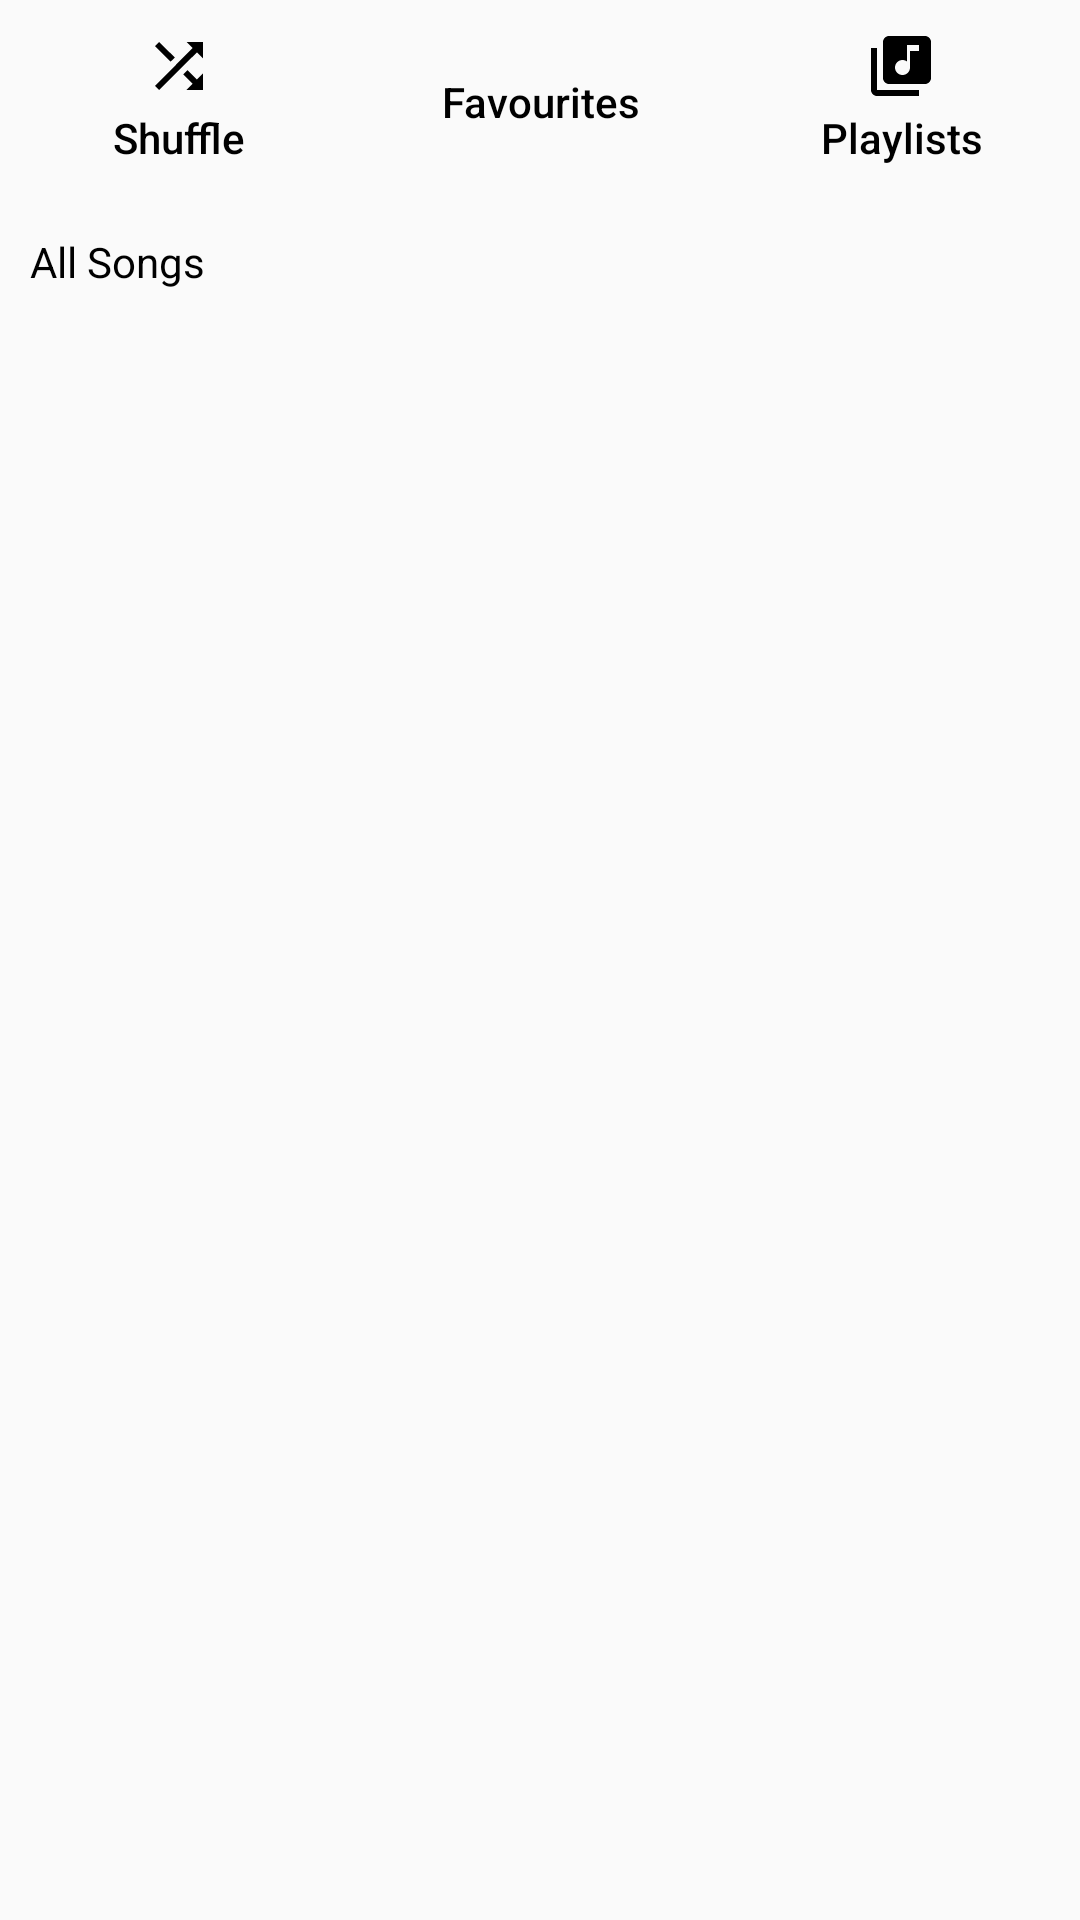

Layout XML and referenced resources for this Android screen:
<!-- AndroidManifest.xml: activity theme Theme.MusicApplication -->
<!-- res/layout/activity_main.xml -->
<?xml version="1.0" encoding="utf-8"?>
<androidx.constraintlayout.widget.ConstraintLayout
    xmlns:android="http://schemas.android.com/apk/res/android"
    xmlns:app="http://schemas.android.com/apk/res-auto"
    xmlns:tools="http://schemas.android.com/tools"
    android:layout_width="match_parent"
    android:layout_height="match_parent"
    tools:context=".MainActivity">

    <LinearLayout
        android:layout_width="match_parent"
        android:layout_height="match_parent"
        android:orientation="vertical">


        

        <LinearLayout
            android:layout_width="match_parent"
            android:layout_height="wrap_content"
            android:orientation="horizontal"
            tools:ignore="MissingConstraints">

        <Button
            android:layout_width="wrap_content"
            android:layout_height="match_parent"
            android:layout_weight="1"
            android:contentDescription="@string/shuffle_button"
            style="@style/Widget.AppCompat.Button.Borderless"
            android:drawableTop="@drawable/shuffle_icon"
            android:text="@string/shuffle_button"
            android:textColor="@color/black"
            android:textAllCaps="false"/>

        <Button
                android:layout_width="wrap_content"
                android:layout_height="match_parent"
                android:layout_weight="1"
                android:contentDescription="@string/favourites_button"
                style="@style/Widget.AppCompat.Button.Borderless"
                android:drawableTop="@drawable/favorite_icon"
                android:text="@string/favourites_button"
                android:textColor="@color/black"
                android:textAllCaps="false"/>
        <Button
                android:layout_width="wrap_content"
                android:layout_height="match_parent"
                android:layout_weight="1"
                android:contentDescription="@string/playlist_button"
                style="@style/Widget.AppCompat.Button.Borderless"
                android:drawableTop="@drawable/playlist_icon"
                android:text="@string/playlist_button"
                android:textColor="@color/black"
                android:textAllCaps="false"/>
    </LinearLayout>


            <TextView
                android:layout_width="match_parent"
                android:layout_height="wrap_content"
                android:text="@string/total_songs"
                android:textColor="@color/black"
                android:layout_margin="10dp"/>

            <androidx.recyclerview.widget.RecyclerView
                android:layout_width="match_parent"
                android:layout_height="match_parent"/>

       </LinearLayout>

</androidx.constraintlayout.widget.ConstraintLayout>
<!-- resources referenced by this layout -->
<resources>
  <color name="black">#FF000000</color>
  <!-- drawable playlist_icon (drawable) -->
  <vector android:height="24dp" android:tint="#000000"
      android:viewportHeight="24" android:viewportWidth="24"
      android:width="24dp" xmlns:android="http://schemas.android.com/apk/res/android">
      <path android:fillColor="@android:color/holo_red_dark" android:pathData="M20,2L8,2c-1.1,0 -2,0.9 -2,2v12c0,1.1 0.9,2 2,2h12c1.1,0 2,-0.9 2,-2L22,4c0,-1.1 -0.9,-2 -2,-2zM18,7h-3v5.5c0,1.38 -1.12,2.5 -2.5,2.5S10,13.88 10,12.5s1.12,-2.5 2.5,-2.5c0.57,0 1.08,0.19 1.5,0.51L14,5h4v2zM4,6L2,6v14c0,1.1 0.9,2 2,2h14v-2L4,20L4,6z"/>
  </vector>
  <!-- drawable shuffle_icon (drawable) -->
  <vector android:height="24dp" android:tint="#000000"
      android:viewportHeight="24" android:viewportWidth="24"
      android:width="24dp" xmlns:android="http://schemas.android.com/apk/res/android">
      <path android:fillColor="@android:color/holo_red_dark" android:pathData="M10.59,9.17L5.41,4 4,5.41l5.17,5.17 1.42,-1.41zM14.5,4l2.04,2.04L4,18.59 5.41,20 17.96,7.46 20,9.5L20,4h-5.5zM14.83,13.41l-1.41,1.41 3.13,3.13L14.5,20L20,20v-5.5l-2.04,2.04 -3.13,-3.13z"/>
  </vector>
  <string name="favourites_button">Favourites</string>
  <string name="playlist_button">Playlists</string>
  <string name="shuffle_button">Shuffle</string>
  <string name="total_songs">All Songs</string>
  <style name="Theme.MusicApplication" parent="android:Theme.Material.Light.NoActionBar" />
</resources>
